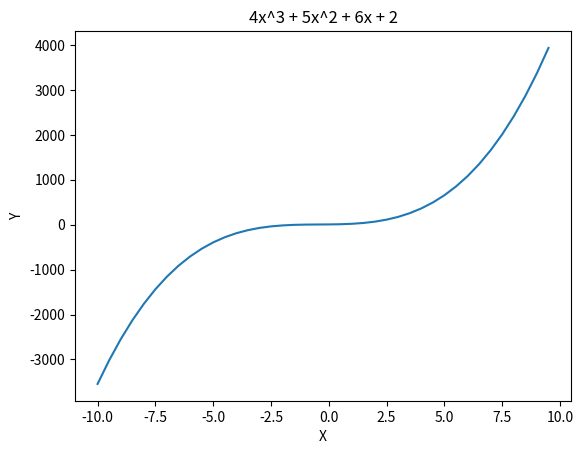

Here is the Python script that generated this plot:
import matplotlib.pyplot as plt
import numpy as np

lala = (4,5,6,2)

def graficar(tupla):
     if len(tupla) == 1:
          y = tupla[0]
          x = np.arange(-10,10,0.5)   
          plt.plot(x,y)
          plt.title(str(y)+ "x")
          plt.xlabel('X')
          plt.ylabel('Y')
          plt.show()
     elif len(tupla) == 2:
          b = tupla[0]
          c = tupla[1]
          x = np.arange(-10,10,0.5)
          y = b*x + c
          plt.plot(x,y)
          plt.title(str(b) + 'x + ' + str(c))
          plt.xlabel('X')
          plt.ylabel('Y')
          plt.show()
     elif len(tupla) == 3:
          a = tupla[0]
          b = tupla[1]
          c = tupla[2]
          x = np.arange(-10,10,0.5)
          y = a*x**2 + b*x + c
          plt.plot(x,y)
          plt.title(str(a) + 'x^2 + ' + str(b) + 'x + ' + str(c))
          plt.xlabel('X')
          plt.ylabel('Y')
          plt.show()

     elif len(tupla) == 4:
          a = tupla[0]
          b = tupla[1]
          c = tupla[2]
          d = tupla[3]
          x = np.arange(-10,10,0.5)
          y = a*x**3 + b*x**2 + b*x + c
          plt.plot(x,y)
          plt.title(str(a) + 'x^3 + ' + str(b) + 'x^2 + ' + str(c) + 'x + ' + str(d))
          plt.xlabel('X')
          plt.ylabel('Y')
          plt.show()         
     #else: ?? lo que queramos, un error o algo 

graficar(lala)





